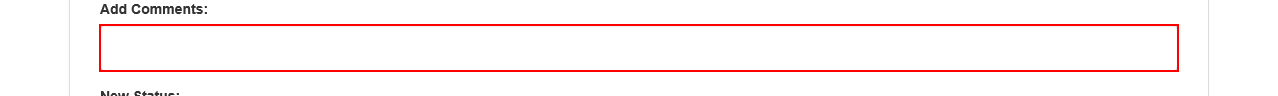
Task: Performer Process under Generate Yearly Report for vendor using REFramework
Workflow: NavigateToUpdateWorkItemsDetails

Step 1: type "["Uploaded with ID "+in_UploadId]" into the text box in window 'ACME System 1'

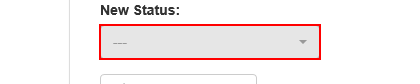
Step 2: click on the button in window 'ACME System 1'

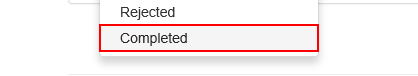
Step 3: click on the link 'Completed' in window 'ACME System 1'

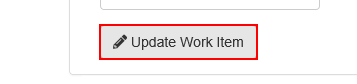
Step 4: click on the button in window 'ACME System 1'

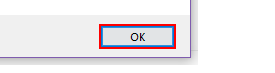
Step 5: click in window 'Mensagem da página da web' (iexplore.exe)
